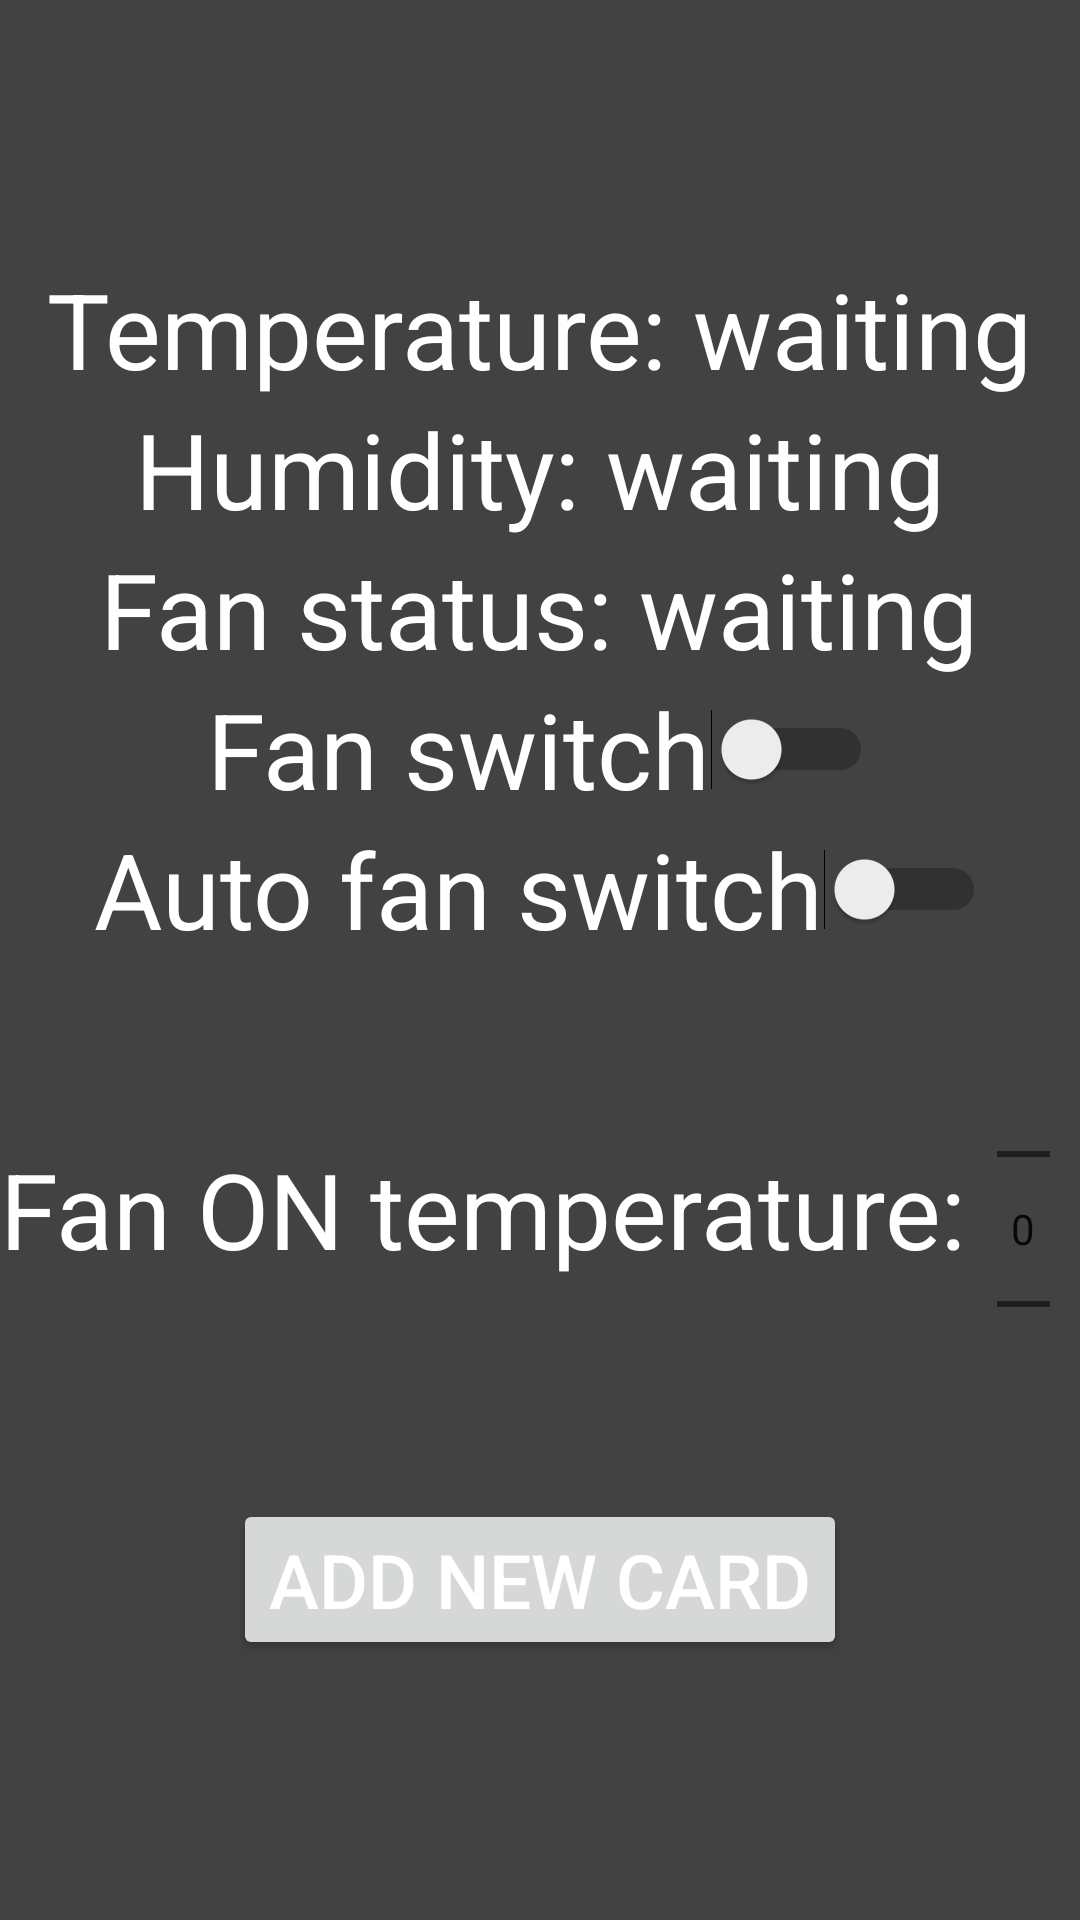

Write the Android layout XML for this screen, with the resource values it uses.
<!-- AndroidManifest.xml: application theme Theme.ESP32 -->
<!-- res/layout/activity_main.xml -->
<?xml version="1.0" encoding="utf-8"?>
<LinearLayout xmlns:android="http://schemas.android.com/apk/res/android"
    xmlns:app="http://schemas.android.com/apk/res-auto"
    xmlns:tools="http://schemas.android.com/tools"
    android:layout_width="match_parent"
    android:layout_height="match_parent"
    tools:context=".MainActivity"
    android:orientation="vertical"
    android:gravity="center"
    android:background="@color/cardview_dark_background">
<LinearLayout
    android:layout_width="wrap_content"
    android:layout_height="wrap_content"
    android:orientation="horizontal">
    <TextView
        android:id="@+id/temperature"
        android:textSize="35dp"
        android:textColor="@color/white"
        android:layout_width="wrap_content"
        android:layout_height="wrap_content"
        android:text="Temperature: waiting"
        app:layout_constraintBottom_toBottomOf="parent"
        app:layout_constraintEnd_toEndOf="parent"
        app:layout_constraintStart_toStartOf="parent"
        app:layout_constraintTop_toTopOf="parent" />

</LinearLayout>
    <LinearLayout
        android:layout_width="wrap_content"
        android:layout_height="wrap_content"
        android:orientation="horizontal">
        <TextView
            android:id="@+id/humidity"
            android:layout_width="wrap_content"
            android:textSize="35dp"
            android:textColor="@color/white"
            android:layout_height="wrap_content"
            android:text="Humidity: waiting"
            app:layout_constraintBottom_toBottomOf="parent"
            app:layout_constraintEnd_toEndOf="parent"
            app:layout_constraintStart_toStartOf="parent"
            app:layout_constraintTop_toTopOf="parent" />

    </LinearLayout>
    <LinearLayout
        android:layout_width="wrap_content"
        android:layout_height="wrap_content"
        android:orientation="horizontal">
        <TextView
            android:id="@+id/switchText"
            android:layout_width="wrap_content"
            android:textSize="35dp"
            android:layout_height="wrap_content"
            android:text="Fan status: waiting"
            android:textColor="@color/white"
            app:layout_constraintBottom_toBottomOf="parent"
            app:layout_constraintEnd_toEndOf="parent"
            app:layout_constraintStart_toStartOf="parent"
            app:layout_constraintTop_toTopOf="parent" />

    </LinearLayout>
    <LinearLayout
        android:layout_width="wrap_content"
        android:layout_height="wrap_content"
        android:orientation="horizontal">
        <Switch
            android:id="@+id/fanSwitch"
            android:textColor="@color/white"
            android:textSize="35dp"
            android:text="Fan switch"
            android:layout_width="match_parent"
            android:layout_height="wrap_content"
            tools:ignore="UseSwitchCompatOrMaterialXml" />

    </LinearLayout>

    <LinearLayout
    android:layout_width="wrap_content"
    android:layout_height="wrap_content"
    android:orientation="horizontal">
    <Switch
        android:id="@+id/autoFan"
        android:textColor="@color/white"
        android:textSize="35dp"
        android:text="Auto fan switch"
        android:layout_width="match_parent"
        android:layout_height="wrap_content"
        tools:ignore="UseSwitchCompatOrMaterialXml" />


</LinearLayout>
    <LinearLayout
        android:layout_width="wrap_content"
        android:layout_height="wrap_content"
        android:orientation="horizontal">
        <TextView
            android:id="@+id/x"
            android:layout_width="wrap_content"
            android:textSize="35dp"
            android:layout_height="wrap_content"
            android:text="Fan ON temperature:"
            android:textColor="@color/white"
            app:layout_constraintBottom_toBottomOf="parent"
            app:layout_constraintEnd_toEndOf="parent"
            app:layout_constraintStart_toStartOf="parent"
            app:layout_constraintTop_toTopOf="parent"
            android:layout_marginTop="60dp"/>

        <NumberPicker
            android:id="@+id/numberPicker"
            android:layout_width="wrap_content"
            android:layout_height="wrap_content" android:layout_marginLeft="10dp"
            android:layout_marginRight="10dp"/>
        <Button
            android:layout_width="wrap_content"
            android:layout_height="wrap_content"
            android:id="@+id/save"
            android:text="save"
            android:textColor="@color/white"
            android:layout_marginTop="60dp"/>


    </LinearLayout>

    <LinearLayout
        android:layout_width="wrap_content"
        android:layout_height="wrap_content"
        android:orientation="horizontal">
        <Button
            android:id="@+id/newCard"
            android:textColor="@color/white"
            android:textSize="25dp"
            android:text="Add new card"
            android:layout_width="match_parent"
            android:layout_height="wrap_content"
            tools:ignore="UseSwitchCompatOrMaterialXml" />


    </LinearLayout>



</LinearLayout>
<!-- resources referenced by this layout -->
<resources>
  <style name="Theme.ESP32" parent="Theme.MaterialComponents.DayNight.DarkActionBar">
          
          <item name="colorPrimary">@color/purple_500</item>
          <item name="colorPrimaryVariant">@color/purple_700</item>
          <item name="colorOnPrimary">@color/white</item>
          
          <item name="colorSecondary">@color/teal_200</item>
          <item name="colorSecondaryVariant">@color/teal_700</item>
          <item name="colorOnSecondary">@color/black</item>
          
          <item name="android:statusBarColor">?attr/colorPrimaryVariant</item>
          
      </style>
  <!-- not gathered from this repository: default colours our renderer supplied (Android Studio template values) -->
  <color name="purple_500">#FF6200EE</color>
  <color name="purple_700">#FF3700B3</color>
  <color name="teal_200">#FF03DAC5</color>
  <color name="teal_700">#FF018786</color>
  <color name="black">#FF000000</color>
  <color name="white">#FFFFFFFF</color>
</resources>
